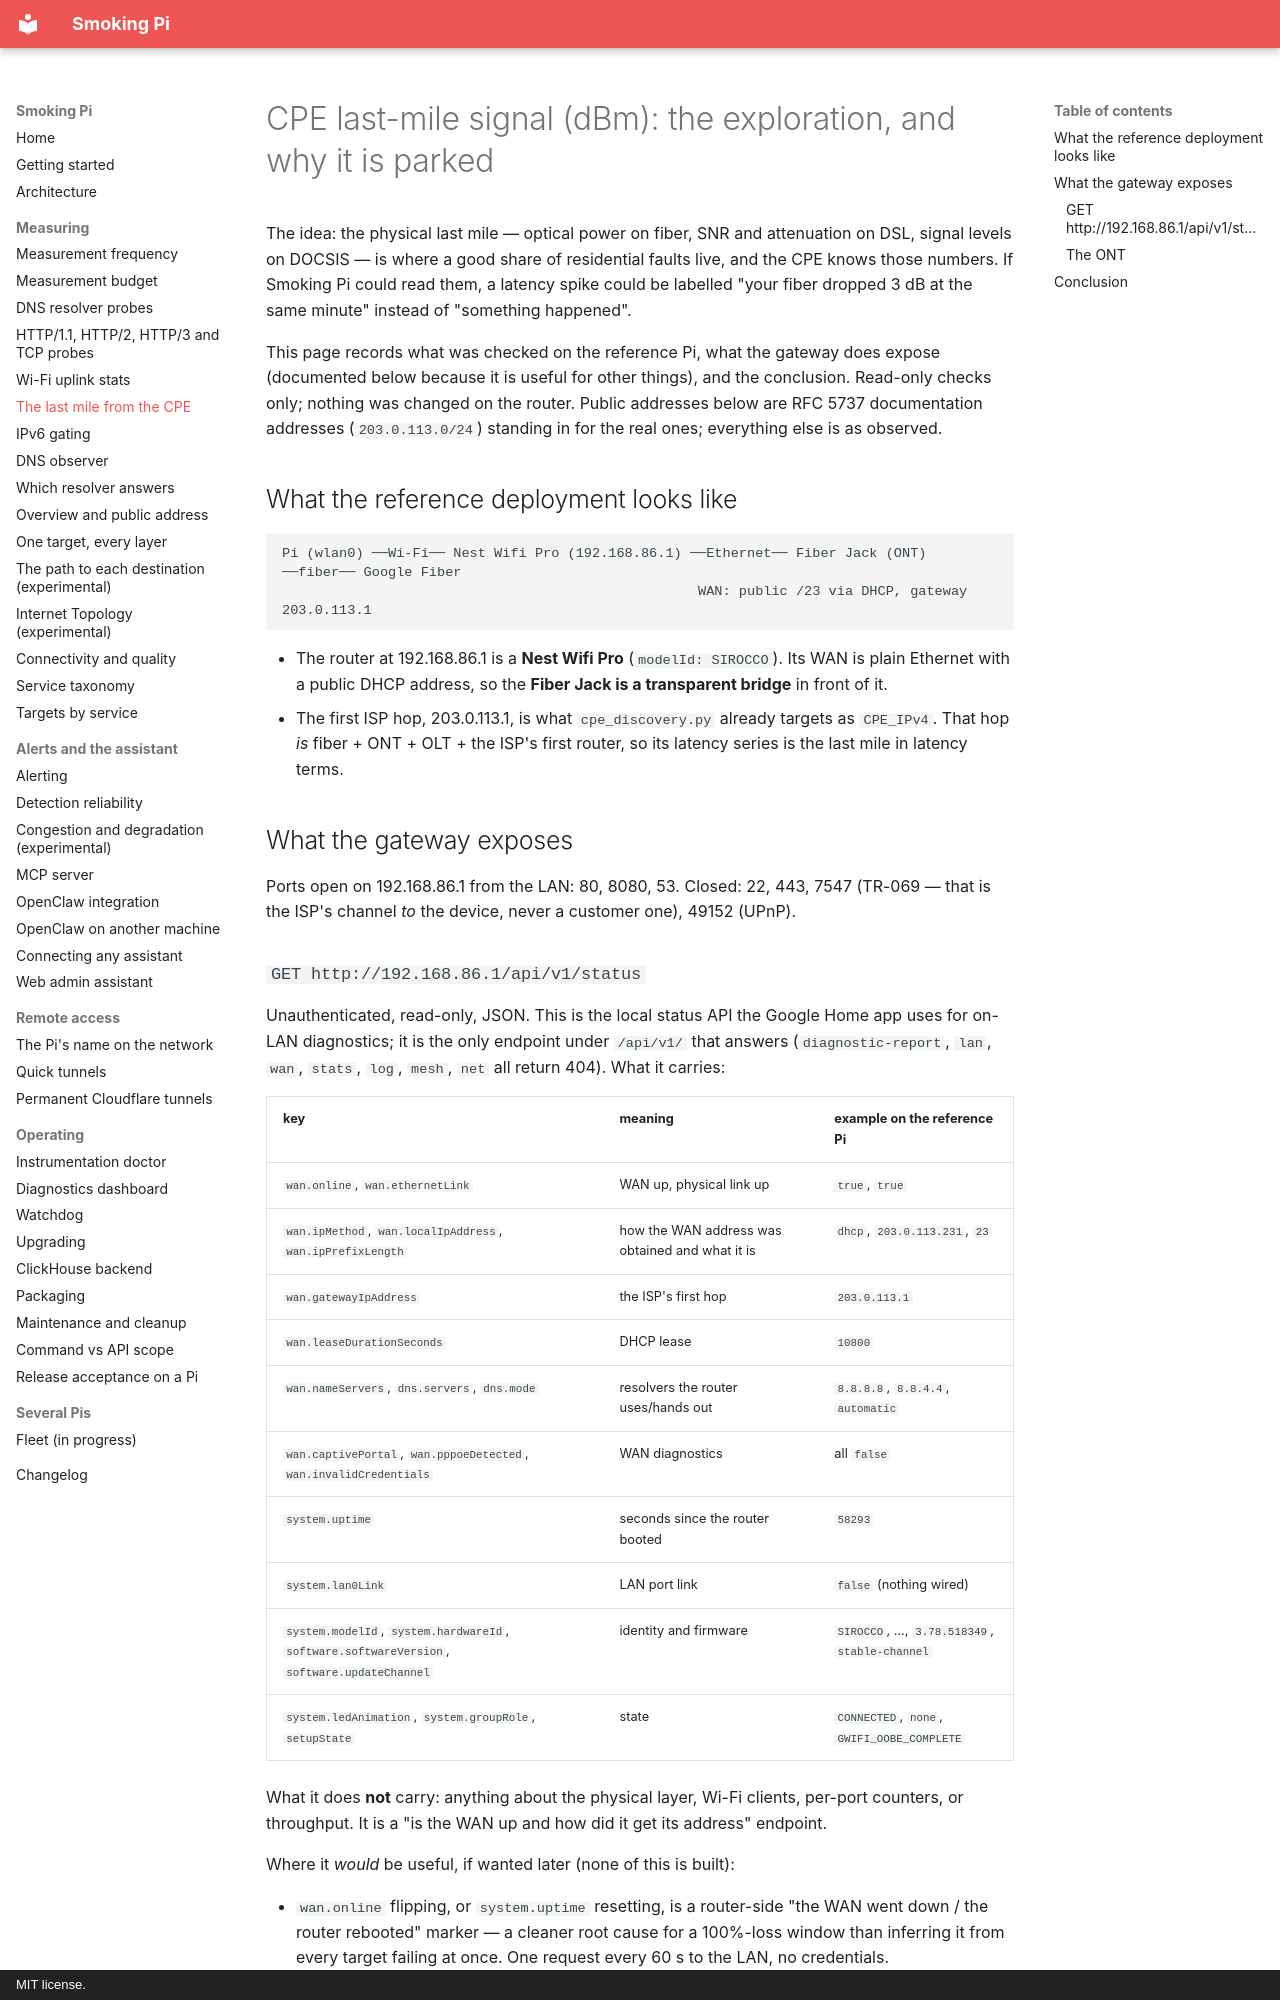

repository: estcarisimo/smoking-pi · page: cpe-last-mile/index.html · generator: mkdocs · copyright: MIT license.

# CPE last-mile signal (dBm): the exploration, and why it is parked

The idea: the physical last mile — optical power on fiber, SNR and
attenuation on DSL, signal levels on DOCSIS — is where a good share of
residential faults live, and the CPE knows those numbers. If Smoking Pi
could read them, a latency spike could be labelled "your fiber dropped
3 dB at the same minute" instead of "something happened".

This page records what was checked on the reference Pi, what the gateway
does expose (documented below because it is useful for other things), and
the conclusion. Read-only checks only; nothing was changed on the router.
Public addresses below are RFC 5737 documentation addresses
(`203.0.113.0/24`) standing in for the real ones; everything else is as
observed.

## What the reference deployment looks like

```
Pi (wlan0) ──Wi-Fi── Nest Wifi Pro (192.168.86.1) ──Ethernet── Fiber Jack (ONT) ──fiber── Google Fiber
                                                   WAN: public /23 via DHCP, gateway 203.0.113.1
```

- The router at 192.168.86.1 is a **Nest Wifi Pro** (`modelId: SIROCCO`).
  Its WAN is plain Ethernet with a public DHCP address, so the **Fiber Jack
  is a transparent bridge** in front of it.
- The first ISP hop, 203.0.113.1, is what `cpe_discovery.py` already
  targets as `CPE_IPv4`. That hop *is* fiber + ONT + OLT + the ISP's first
  router, so its latency series is the last mile in latency terms.

## What the gateway exposes

Ports open on 192.168.86.1 from the LAN: 80, 8080, 53. Closed: 22, 443,
7547 (TR-069 — that is the ISP's channel *to* the device, never a customer
one), 49152 (UPnP).
